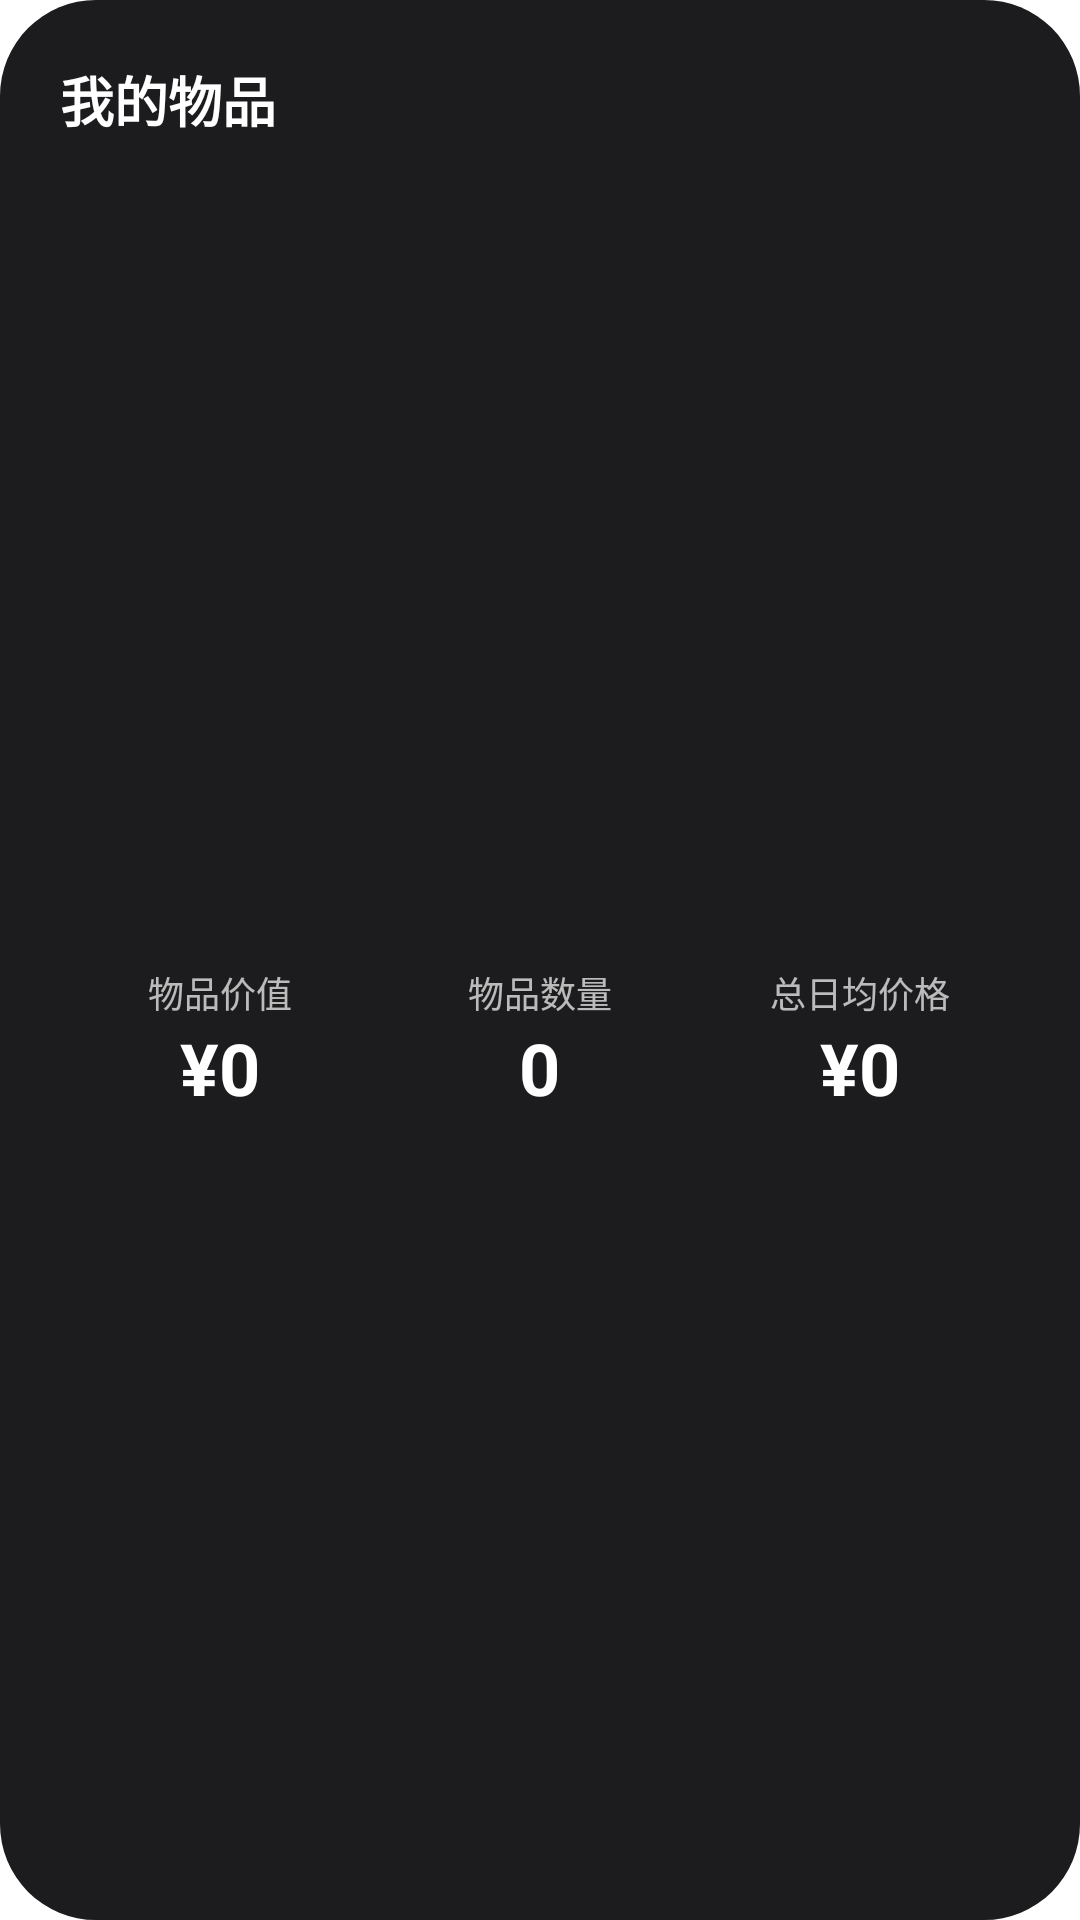

Produce the Android XML layout that renders to this screen, including the resource entries it uses.
<!-- AndroidManifest.xml: application theme Theme.DuJi -->
<!-- res/layout/my_item_wide_widget_layout.xml -->
<?xml version="1.0" encoding="utf-8"?>
<LinearLayout xmlns:android="http://schemas.android.com/apk/res/android"
    android:id="@+id/widget_wide_root"
    android:layout_width="match_parent"
    android:layout_height="match_parent"
    android:background="@drawable/widget_black_surface_bg"
    android:orientation="vertical"
    android:padding="20dp">

    <TextView
        android:id="@+id/widget_wide_title"
        android:layout_width="match_parent"
        android:layout_height="wrap_content"
        android:text="我的物品"
        android:textColor="@color/widget_on_dark"
        android:textSize="18sp"
        android:textStyle="bold" />

    <LinearLayout
        android:layout_width="match_parent"
        android:layout_height="0dp"
        android:layout_weight="1"
        android:gravity="center"
        android:orientation="horizontal"
        android:paddingTop="28dp">

        <LinearLayout
            android:layout_width="0dp"
            android:layout_height="wrap_content"
            android:layout_weight="1"
            android:gravity="center"
            android:orientation="vertical">
            <TextView
                android:id="@+id/widget_wide_total_value_label"
                android:layout_width="wrap_content"
                android:layout_height="wrap_content"
                android:text="物品价值"
                android:textColor="@color/widget_on_dark_secondary"
                android:textSize="12sp" />
            <TextView
                android:id="@+id/widget_wide_total_value"
                android:layout_width="wrap_content"
                android:layout_height="wrap_content"
                android:text="¥0"
                android:textColor="@color/widget_on_dark"
                android:textSize="24sp"
                android:textStyle="bold" />
        </LinearLayout>

        <LinearLayout
            android:layout_width="0dp"
            android:layout_height="wrap_content"
            android:layout_weight="1"
            android:gravity="center"
            android:orientation="vertical">
            <TextView
                android:id="@+id/widget_wide_item_count_label"
                android:layout_width="wrap_content"
                android:layout_height="wrap_content"
                android:text="物品数量"
                android:textColor="@color/widget_on_dark_secondary"
                android:textSize="12sp" />
            <TextView
                android:id="@+id/widget_wide_item_count"
                android:layout_width="wrap_content"
                android:layout_height="wrap_content"
                android:text="0"
                android:textColor="@color/widget_on_dark"
                android:textSize="24sp"
                android:textStyle="bold" />
        </LinearLayout>

        <LinearLayout
            android:layout_width="0dp"
            android:layout_height="wrap_content"
            android:layout_weight="1"
            android:gravity="center"
            android:orientation="vertical">
            <TextView
                android:id="@+id/widget_wide_daily_price_label"
                android:layout_width="wrap_content"
                android:layout_height="wrap_content"
                android:text="总日均价格"
                android:textColor="@color/widget_on_dark_secondary"
                android:textSize="12sp" />
            <TextView
                android:id="@+id/widget_wide_daily_price"
                android:layout_width="wrap_content"
                android:layout_height="wrap_content"
                android:text="¥0"
                android:textColor="@color/widget_on_dark"
                android:textSize="24sp"
                android:textStyle="bold" />
        </LinearLayout>
    </LinearLayout>
</LinearLayout>
<!-- resources referenced by this layout -->
<resources>
  <color name="widget_on_dark">#FFFFFFFF</color>
  <color name="widget_on_dark_secondary">#B3FFFFFF</color>
  <!-- drawable widget_black_surface_bg (drawable) -->
  <?xml version="1.0" encoding="utf-8"?>
  <shape xmlns:android="http://schemas.android.com/apk/res/android">
      <solid android:color="@color/widget_black_surface" />
      <corners android:radius="32dp" />
  </shape>
  <style name="Theme.DuJi" parent="Theme.MaterialComponents.DayNight.DarkActionBar">
          
          <item name="colorPrimary">@color/purple_500</item>
          <item name="colorPrimaryVariant">@color/purple_700</item>
          <item name="colorOnPrimary">@color/white</item>
          
          <item name="colorSecondary">@color/teal_200</item>
          <item name="colorSecondaryVariant">@color/teal_700</item>
          <item name="colorOnSecondary">@color/black</item>
          
          <item name="android:statusBarColor">?attr/colorPrimaryVariant</item>
          
      </style>
  <color name="widget_black_surface">#FF1C1C1E</color>
  <color name="purple_500">#FF6200EE</color>
  <color name="purple_700">#FF3700B3</color>
  <color name="white">#FFFFFFFF</color>
  <color name="teal_200">#FF03DAC5</color>
  <color name="teal_700">#FF018786</color>
  <color name="black">#FF000000</color>
</resources>
